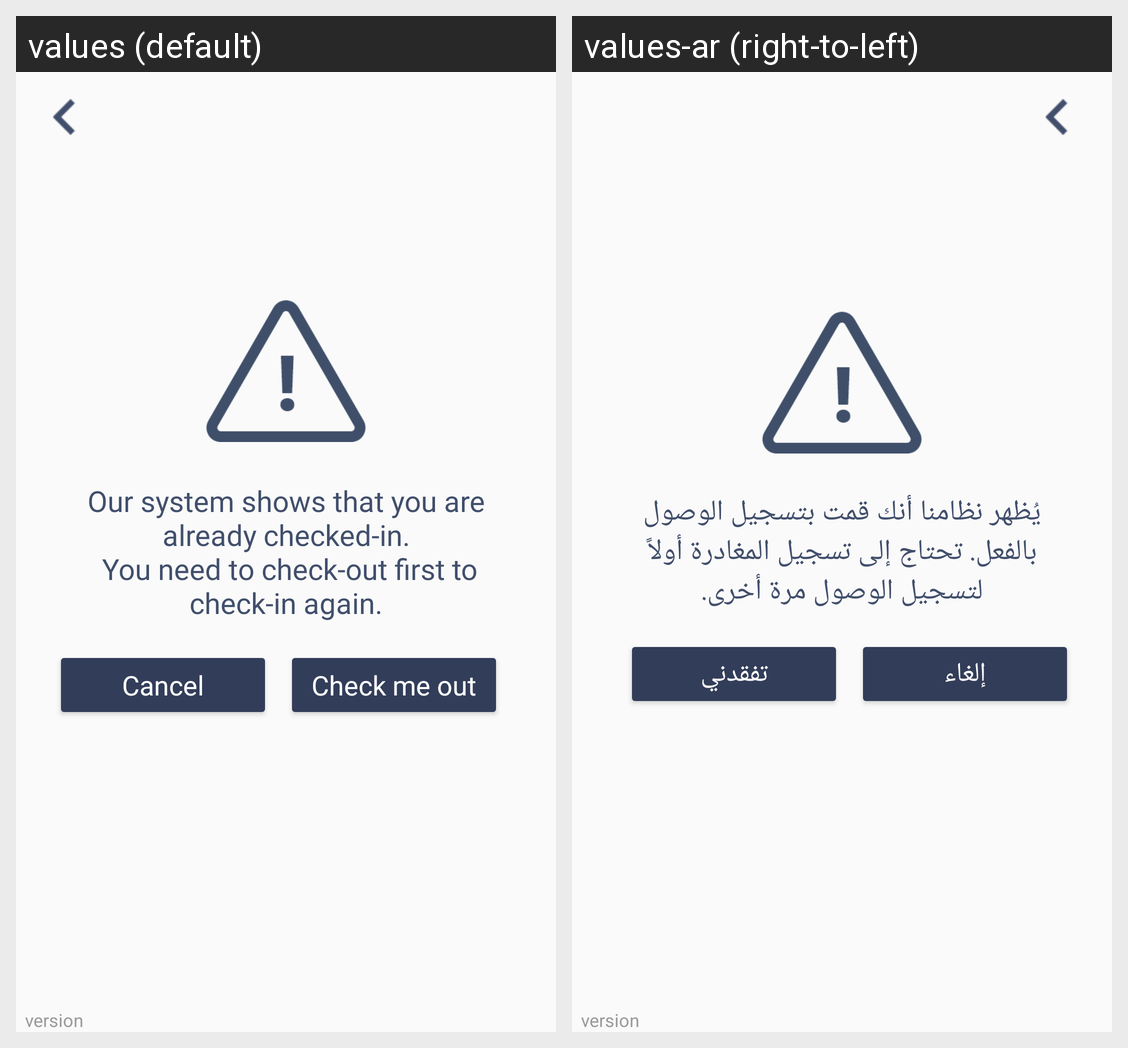

This grid shows one Android layout under two languages. Give, for every string resource on the screen, its name, the default text and each shown locale's text.
Android screen res/layout/activity_already_checked_in.xml rendered under 2 locales, left to right: values (default), values-ar (right-to-left). Device: Nexus 5 (rendered at 1080×1920; each locale shown at half size, 540×960, under a caption strip naming it); theme AppTheme.
Strings drawn on this screen, with the default value and each locale's value (text and hints the layout hard-codes, and strings that could not be matched under every locale, appear in the picture but are not listed):

checkoutfirst
  values: Our system shows that you are already checked-in.
       You need to check-out first to check-in again.
  values-ar: يُظهر نظامنا أنك قمت بتسجيل الوصول بالفعل. تحتاج إلى تسجيل المغادرة أولاً لتسجيل الوصول مرة أخرى.

Cancel
  values: Cancel
  values-ar: إلغاء

Checkmeout
  values: Check me out
  values-ar: تفقدني
